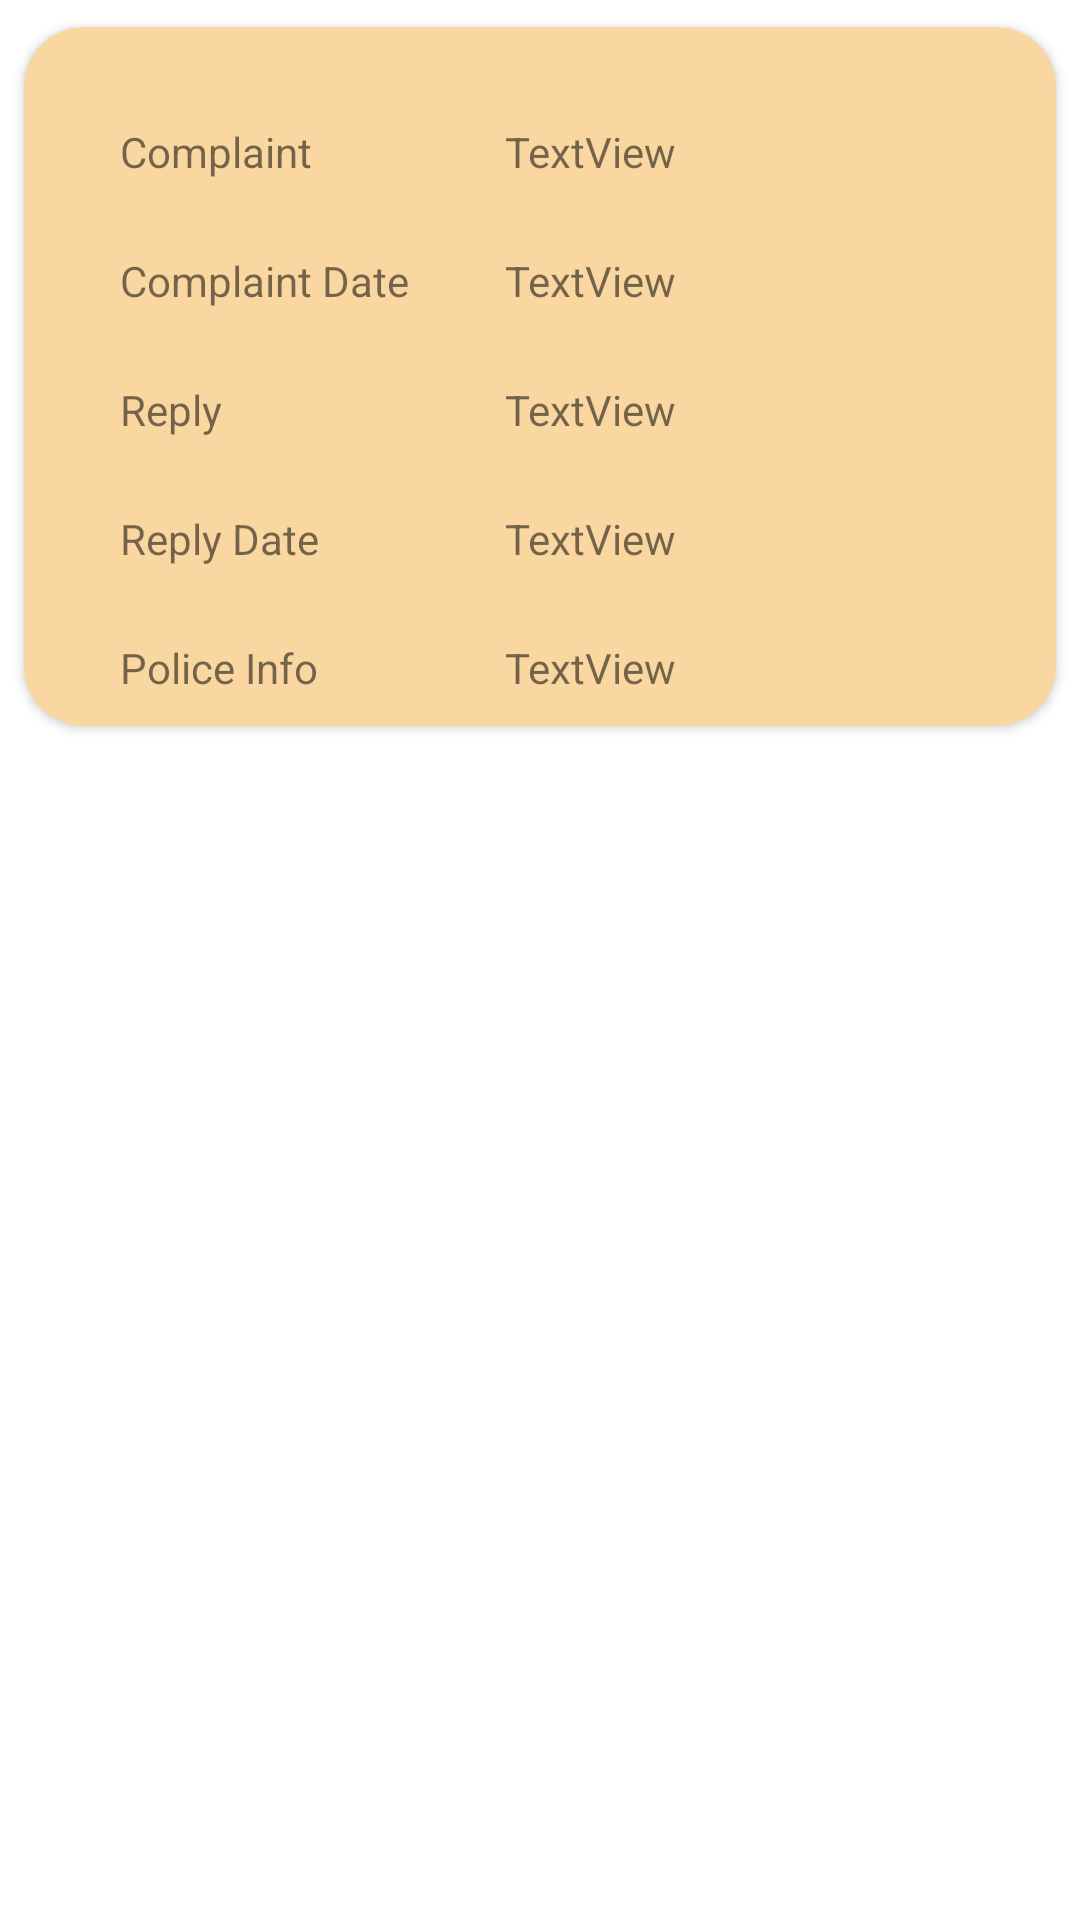

Reconstruct the res/layout file that produces this screen, plus the resources it refers to.
<!-- AndroidManifest.xml: application theme Theme.HelpMe -->
<!-- res/layout/activity_custom_view_police_reply.xml -->
<?xml version="1.0" encoding="utf-8"?>
<androidx.constraintlayout.widget.ConstraintLayout xmlns:android="http://schemas.android.com/apk/res/android"
    xmlns:app="http://schemas.android.com/apk/res-auto"
    xmlns:tools="http://schemas.android.com/tools"
    android:layout_width="match_parent"
    android:layout_height="match_parent"
    tools:context=".custom_view_police_reply">


    <androidx.cardview.widget.CardView
        android:layout_width="match_parent"
        android:layout_height="wrap_content"
        app:cardCornerRadius="20dp"
        android:elevation="10dp"
        app:cardUseCompatPadding="true"
        app:contentPaddingBottom="10dp"
        android:backgroundTint="#FAD7A0"
        tools:ignore="MissingConstraints">

        <androidx.constraintlayout.widget.ConstraintLayout
            android:layout_width="match_parent"
            android:layout_height="match_parent">

            <TextView
                android:id="@+id/textView3"
                android:layout_width="wrap_content"
                android:layout_height="wrap_content"
                android:layout_marginStart="32dp"
                android:layout_marginTop="32dp"
                android:text="Complaint"
                app:layout_constraintStart_toStartOf="parent"
                app:layout_constraintTop_toTopOf="parent" />

            <TextView
                android:id="@+id/textView4"
                android:layout_width="0dp"
                android:layout_height="wrap_content"
                android:layout_marginStart="32dp"
                android:layout_marginTop="32dp"
                android:layout_marginEnd="32dp"
                android:text="TextView"
                app:layout_constraintEnd_toEndOf="parent"
                app:layout_constraintStart_toEndOf="@+id/textView5"
                app:layout_constraintTop_toTopOf="parent" />

            <TextView
                android:id="@+id/textView5"
                android:layout_width="wrap_content"
                android:layout_height="wrap_content"
                android:layout_marginStart="32dp"
                android:layout_marginTop="24dp"
                android:text="Complaint Date"
                app:layout_constraintStart_toStartOf="parent"
                app:layout_constraintTop_toBottomOf="@+id/textView4" />

            <TextView
                android:id="@+id/textView6"
                android:layout_width="0dp"
                android:layout_height="wrap_content"
                android:layout_marginStart="32dp"
                android:layout_marginTop="24dp"
                android:layout_marginEnd="24dp"
                android:text="TextView"
                app:layout_constraintEnd_toEndOf="parent"
                app:layout_constraintStart_toEndOf="@+id/textView5"
                app:layout_constraintTop_toBottomOf="@+id/textView4" />

            <TextView
                android:id="@+id/textView7"
                android:layout_width="wrap_content"
                android:layout_height="wrap_content"
                android:layout_marginStart="32dp"
                android:layout_marginTop="24dp"
                android:text="Reply"
                app:layout_constraintStart_toStartOf="parent"
                app:layout_constraintTop_toBottomOf="@+id/textView6" />

            <TextView
                android:id="@+id/textView8"
                android:layout_width="0dp"
                android:layout_height="wrap_content"
                android:layout_marginStart="32dp"
                android:layout_marginTop="24dp"
                android:layout_marginEnd="32dp"
                android:text="TextView"
                app:layout_constraintEnd_toEndOf="parent"
                app:layout_constraintStart_toEndOf="@+id/textView5"
                app:layout_constraintTop_toBottomOf="@+id/textView6" />

            <TextView
                android:id="@+id/textView9"
                android:layout_width="wrap_content"
                android:layout_height="wrap_content"
                android:layout_marginStart="32dp"
                android:layout_marginTop="24dp"
                android:text="Reply Date"
                app:layout_constraintStart_toStartOf="parent"
                app:layout_constraintTop_toBottomOf="@+id/textView8" />

            <TextView
                android:id="@+id/textView10"
                android:layout_width="0dp"
                android:layout_height="wrap_content"
                android:layout_marginStart="32dp"
                android:layout_marginTop="24dp"
                android:layout_marginEnd="32dp"
                android:text="TextView"
                app:layout_constraintEnd_toEndOf="parent"
                app:layout_constraintStart_toEndOf="@+id/textView5"
                app:layout_constraintTop_toBottomOf="@+id/textView8" />

            <TextView
                android:id="@+id/textView20"
                android:layout_width="wrap_content"
                android:layout_height="wrap_content"
                android:layout_marginStart="32dp"
                android:layout_marginTop="24dp"
                android:text="Police Info"
                app:layout_constraintStart_toStartOf="parent"
                app:layout_constraintTop_toBottomOf="@+id/textView10" />

            <TextView
                android:id="@+id/textView21"
                android:layout_width="0dp"
                android:layout_height="wrap_content"
                android:layout_marginStart="32dp"
                android:layout_marginTop="24dp"
                android:layout_marginEnd="32dp"
                android:text="TextView"
                app:layout_constraintEnd_toEndOf="parent"
                app:layout_constraintStart_toEndOf="@+id/textView5"
                app:layout_constraintTop_toBottomOf="@+id/textView10" />

        </androidx.constraintlayout.widget.ConstraintLayout>
    </androidx.cardview.widget.CardView>
</androidx.constraintlayout.widget.ConstraintLayout>
<!-- resources referenced by this layout -->
<resources>
  <style name="Theme.HelpMe" parent="Theme.MaterialComponents.DayNight.DarkActionBar">
          
          <item name="colorPrimary">@color/purple_500</item>
          <item name="colorPrimaryVariant">@color/purple_700</item>
          <item name="colorOnPrimary">@color/white</item>
          
          <item name="colorSecondary">@color/teal_200</item>
          <item name="colorSecondaryVariant">@color/teal_700</item>
          <item name="colorOnSecondary">@color/black</item>
          
          <item name="android:statusBarColor">?attr/colorPrimaryVariant</item>
          
      </style>
  <color name="purple_500">#FF6F0F</color>
  <color name="purple_700">#FF6F0F</color>
  <color name="white">#FFFFFFFF</color>
  <color name="teal_200">#FF6F0F</color>
  <color name="teal_700">#FF6F0F</color>
  <color name="black">#FF000000</color>
</resources>
